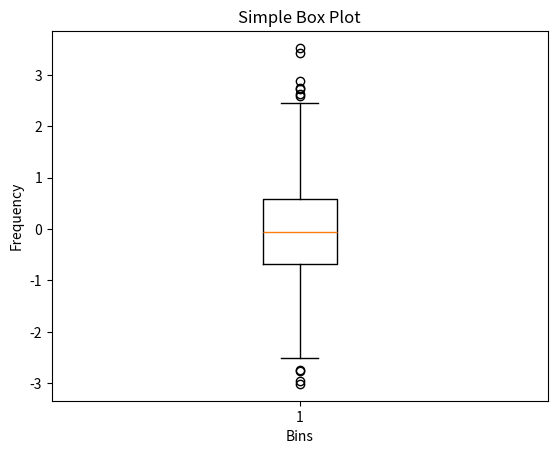

Recreate this plot in Python.
# Matplotlib for Data Analytics.
import matplotlib.pyplot as plt
import numpy as np

data = np.random.randn(1000)  # Generate 1000 random numbers from a normal distribution

plt.boxplot(data)
plt.title("Simple Box Plot")
plt.xlabel("Bins")
plt.ylabel("Frequency")
plt.show()
